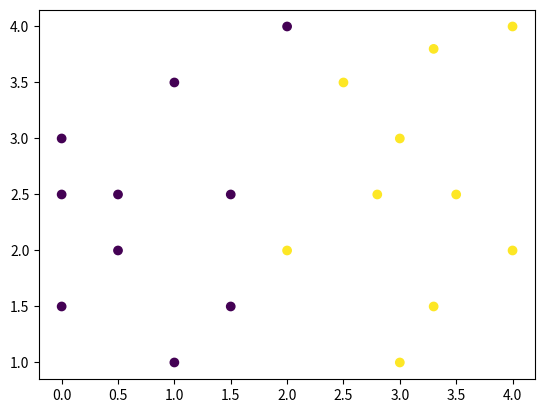

Reproduce this figure in Python.
# [redacted]
# [redacted]
# Assignment2 Supervised Learning (Neural Network)


import numpy as np
import matplotlib.pyplot as plt


class Layer:
    def __init__(self, number_of_inputs, number_of_neurons):
        self.weights = 0.1 * np.random.randn(number_of_inputs, number_of_neurons)  # initialize random weights
        self.biases = np.zeros((1, number_of_neurons))  # initialize biases with 0s

    def feed_forward(self, inputs_array):
        self.output = np.dot(inputs_array, self.weights) + self.biases


# Output of j as in lecture
def sigmoid(x):
    return 1 / (1 + np.exp(-x))


# output j * (1 - output j)
def sigmoid_derivative(x):
    return sigmoid(x) * (1 - sigmoid(x))


def unit_step(x):
    output = x
    rows, columns = x.shape
    for i in range(rows):
        for j in range(columns):
            if output[i][j] < 0:
                output[i][j] = 0
            else:
                output[i][j] = 1
    return output


# non-Linear Points
# X = np.array([[1, 1], [2.3, 1], [2, 2], [4, 2], [0, 3], [3, 3], [2, 4], [3.8, 3.3], [1.5, 2.5], [0.5, 2], [0, 1.5]
#                  , [0.5, 2.5], [3.5, 2.5], [0, 2.5], [1, 3.5], [1.5, 1.5], [2.5, 3.5], [3.3, 1.5], [2.8, 2.5],
#               [3.3, 3.8], [2.3, 2.8], [1.8, 3],
#               [1, 2.2], [1.3, 3]])

# target = np.array([[0, 0, 1, 0, 0, 1, 0, 0, 1, 1, 0, 1, 0, 0, 0, 1, 1, 0, 1, 0, 1, 1, 1, 1]])

# Linearly Separable Points
X = np.array([[1, 1], [3, 1], [2, 2], [4, 2], [0, 3], [3, 3], [2, 4], [4, 4], [1.5, 2.5], [0.5, 2], [0, 1.5],
              [0.5, 2.5], [3.5, 2.5], [0, 2.5], [1, 3.5], [1.5, 1.5], [2.5, 3.5], [3.3, 1.5], [2.8, 2.5],
              [3.3, 3.8]])

target = np.array([[0, 1, 1, 1, 0, 1, 0, 1, 0, 0, 0, 0, 1, 0, 0, 0, 1, 1, 1, 1]])  # 1 row & 20  columns

rows, columns = target.shape  # target[1][20]
target = target.reshape(columns, rows)  # target[20][1] (rotate rows with columns)

# constant (ETA)
learning_rate = 0.005

# initializing number of neurons in a layer and inputs
n_neurons, n_inputs = X.shape


layer1 = Layer(n_inputs, n_neurons)     # Hidden Layer
layer2 = Layer(n_neurons, n_neurons)    # output layer

least_error = 10
l_error_index = 0
optimal_W = layer1.weights
optimal_biases = layer1.biases

for epoch in range(100):
    layer1.feed_forward(X)
    # feedforward input
    l1_ff_input = layer1.output

    # Layer 1 feedforward output
    l1_ff_output = sigmoid(l1_ff_input)

    # Layer 2
    layer2.feed_forward(l1_ff_output)

    l2_ff_input = layer2.output

    l2_ff_output = unit_step(l2_ff_input)
    print(l2_ff_output)

    # BACKPROPAGATION
    error = target - l2_ff_output   # error = t j - o j)
    sumed_error = 0.5 * (error.sum()) ** 2
    print("error ", sumed_error)
    if sumed_error < least_error:
        least_error = sumed_error
        l_error_index = epoch
        optimal_W = layer1.weights
        optimal_biases = layer1.biases
    # calculating derivatives
    template_error = error  # = ( t j - o j )
    deriv_of_error = sigmoid_derivative(l2_ff_output)  # o j (1 - o j)

    # △w= learning rate * delta * prevLayer output = eta * o j (1 - o j) o i
    delta = template_error * deriv_of_error

    # transpose of X
    inputs = X.transpose()

    # updating weights
    layer1.weights -= learning_rate * np.dot(inputs, delta)
    # updating biases
    for j in delta:
        layer1.biases -= learning_rate * j

# print the optimal weights and biases at the least error
print(layer1.weights)
print(optimal_W, "\n")
print(layer1.biases)
print(layer1.biases, "\n")

print("Least Error:", least_error)
print("Least Error loop number:", l_error_index)


test_point = np.array([2, 3])
result = np.dot(test_point, optimal_W) + optimal_biases
result = sigmoid(result)
final_result = result.mean()

if final_result < 0.5:
    print("Result = ", final_result)
    print("Classified to class 0")
else:
    print("Result = ", final_result)
    print("Classified to class 1")

plt.scatter(X[:, 0], X[:, 1], c=target)
plt.show()
